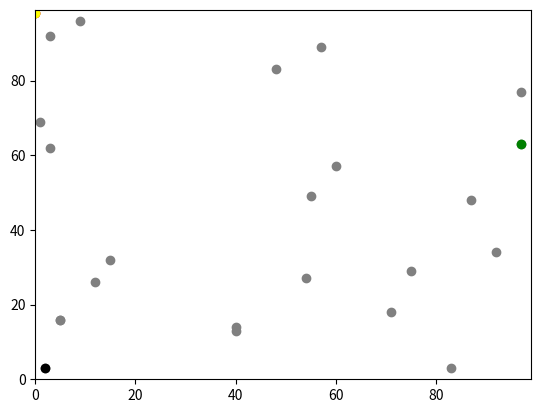

The matplotlib source for this figure:
# -*- coding: utf-8 -*-
"""
Spyder Editor

This is a temporary script file.
"""

## Create variables and empty agents list

import random
import operator
import matplotlib.pyplot

num_agents = 10

random.seed(1)

agents = []

for i in range(20):
    agents.append([random.randint(0,99), random.randint(0,99)])
agents.append([random.randint(0,99), random.randint(0,99)])

agents.append([16, 5])
agents.append([14, 40])
agents.append([16, 5])
# Include coordinates at end of agents list

#agents.append([y0,x0])

print(agents)

# Random walk one step

## Randomly change y0 by 1

if random.randint(0,1) == 0:
    agents[0][0] += 1
else:
    agents[0][0] -= 1

## Randomly change x0 by 1

if random.randint(0,1) == 0:
    print("a")
    agents[0][1] += 1
else:
    print("b")
    agents[0][1] -= 1



#if agents[0][0] < 50:
#    agents[0][0] += 1
#else:
#    agents[0][0] -= 1
#
#if agents[0][1] < 50:
#    agents[0][1] += 1
#else:
#    agents[0][1] -= 1


## Randomly change y1 by 1
    
if random.randint(0,1) == 0:
    agents[1][0] += 1
else:
    agents[1][0] -= 1
  
#if agents[1][0] < 50:
#    agents[1][0] += 1
#else:
#    agents[1][0] -= 1

## Randomly change x1 by 1

if random.randint(0,1) == 0:
    agents[1][1] += 1
else:
    agents[1][1] -= 1


print(agents)
print("max(agents)", max(agents))
print("max(agents, key=operator.itemgetter(0))", max(agents, key=operator.itemgetter(0)))
print("max(agents, key=operator.itemgetter(1))", max(agents, key=operator.itemgetter(1)))
print("min(agents)", min(agents))
print("min(agents, key=operator.itemgetter(0))", min(agents, key=operator.itemgetter(0)))
print("min(agents, key=operator.itemgetter(1))", min(agents, key=operator.itemgetter(1)))


# Distance between points in 100x100 grid

#dist = ((agents[0][0] - agents[1][0])**2 + (agents[0][1] - agents[1][1])**2)**0.5
#print(dist)


## Graph Plotting

matplotlib.pyplot.ylim(0, 99)
matplotlib.pyplot.xlim(0, 99)
for i in range(len(agents)):
    matplotlib.pyplot.scatter(agents[i][1],agents[i][0], color='GREY')
#matplotlib.pyplot.scatter(agents[0][1],agents[0][0])
#matplotlib.pyplot.scatter(agents[1][1],agents[1][0])
#matplotlib.pyplot.scatter(agents[2][1],agents[2][0])
#matplotlib.pyplot.scatter(agents[3][1],agents[3][0])
bottom = min(agents, key=operator.itemgetter(0))
print(bottom)
matplotlib.pyplot.scatter(bottom[1], bottom[0], color='BLACK')
top = max(agents, key=operator.itemgetter(0))
print(top)
matplotlib.pyplot.scatter(top[1], top[0], color='RED')
right = max(agents, key=operator.itemgetter(1))
print(right)
matplotlib.pyplot.scatter(right[1], right[0], color='GREEN')
left = min(agents, key=operator.itemgetter(1))
print(left)
matplotlib.pyplot.scatter(left[1], left[0], color='YELLOW')

##Change colour of furthest east agent

###Use highest x-coordinate to indicate the agent furthest east

#if x = max(agents, key=operator.itemgetter(1)):
#    matplotlib.pyplot.scatter(x-coordinate, y-coordinate, color='red')
#    matplotlib.pyplot.show()